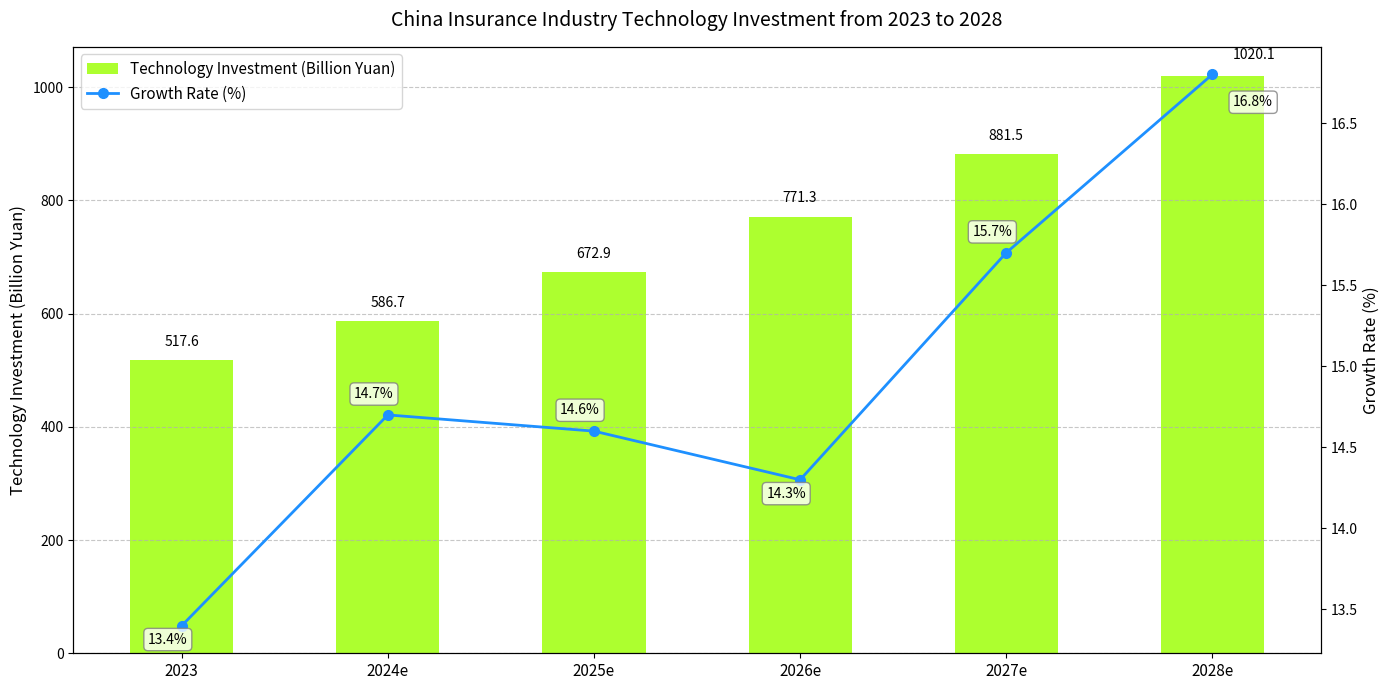

This chart was generated by the following Python code:
import matplotlib.pyplot as plt
import numpy as np

# Years
years = ["2023", "2024e", "2025e", "2026e", "2027e", "2028e"]
# Technology investment (in billions of yuan), roughly simulated and can be adjusted according to actual situation
tech_investment = [517.6, 586.7, 672.9, 771.3, 881.5, 1020.1]
# Growth rate (%), roughly simulated and can be adjusted according to actual situation
growth_rate = [13.4, 14.7, 14.6, 14.3, 15.7, 16.8]

x = np.arange(len(years))  # x-axis tick positions
bar_width = 0.5  # Bar width

fig, ax1 = plt.subplots(figsize=(14, 7))  # Further increase the chart width

# Draw the technology investment bar chart
bars = ax1.bar(x, tech_investment, width=bar_width, label='Technology Investment (Billion Yuan)', color='greenyellow')
ax1.set_ylabel('Technology Investment (Billion Yuan)', fontsize=12)
ax1.set_xticks(x)
ax1.set_xticklabels(years, fontsize=11)

# Add numerical labels to the bar chart
for i, bar in enumerate(bars):
    height = bar.get_height()
    # Special handling for the last label position
    if i == len(bars) - 1:
        ax1.annotate(f'{tech_investment[i]}',
                    xy=(bar.get_x() + bar.get_width() / 2, height),
                    xytext=(15, 10),  # Offset to the upper right
                    textcoords="offset points",
                    ha='left', va='bottom',  # Left-aligned, bottom-aligned
                    fontsize=10)
    else:
        ax1.annotate(f'{tech_investment[i]}',
                    xy=(bar.get_x() + bar.get_width() / 2, height),
                    xytext=(0, 8),
                    textcoords="offset points",
                    ha='center', va='bottom',
                    fontsize=10)

# Create a second y-axis and draw the growth rate line chart
ax2 = ax1.twinx()
line, = ax2.plot(x, growth_rate, marker='o', markersize=7, label='Growth Rate (%)', 
                color='dodgerblue', linewidth=2)
ax2.set_ylabel('Growth Rate (%)', fontsize=12)

# Add numerical labels to the line chart
for i, rate in enumerate(growth_rate):
    # Special handling for the last label position
    if i == len(growth_rate) - 1:
        ax2.annotate(f'{rate}%',
                    xy=(x[i], rate),
                    xytext=(15, -15),  # Offset to the lower right
                    textcoords="offset points",
                    ha='left', va='top',  # Left-aligned, top-aligned
                    fontsize=10,
                    bbox=dict(boxstyle="round,pad=0.3", fc="white", ec="gray", alpha=0.8))
    else:
        ax2.annotate(f'{rate}%',
                    xy=(x[i], rate),
                    xytext=(-10, 10) if rate > 14.5 else (-10, -15),
                    textcoords="offset points",
                    ha='center', va='bottom',
                    fontsize=10,
                    bbox=dict(boxstyle="round,pad=0.3", fc="white", ec="gray", alpha=0.8))

# Add a title
ax1.set_title('China Insurance Industry Technology Investment from 2023 to 2028', fontsize=14, pad=15)

# Combine legends
lines_1, labels_1 = ax1.get_legend_handles_labels()
lines_2, labels_2 = ax2.get_legend_handles_labels()
ax1.legend(lines_1 + lines_2, labels_1 + labels_2, loc='upper left', fontsize=11)

# Beautify the chart
ax1.grid(axis='y', linestyle='--', alpha=0.7)  # Add horizontal grid lines
plt.tight_layout()  # Automatically adjust the layout

plt.show()
